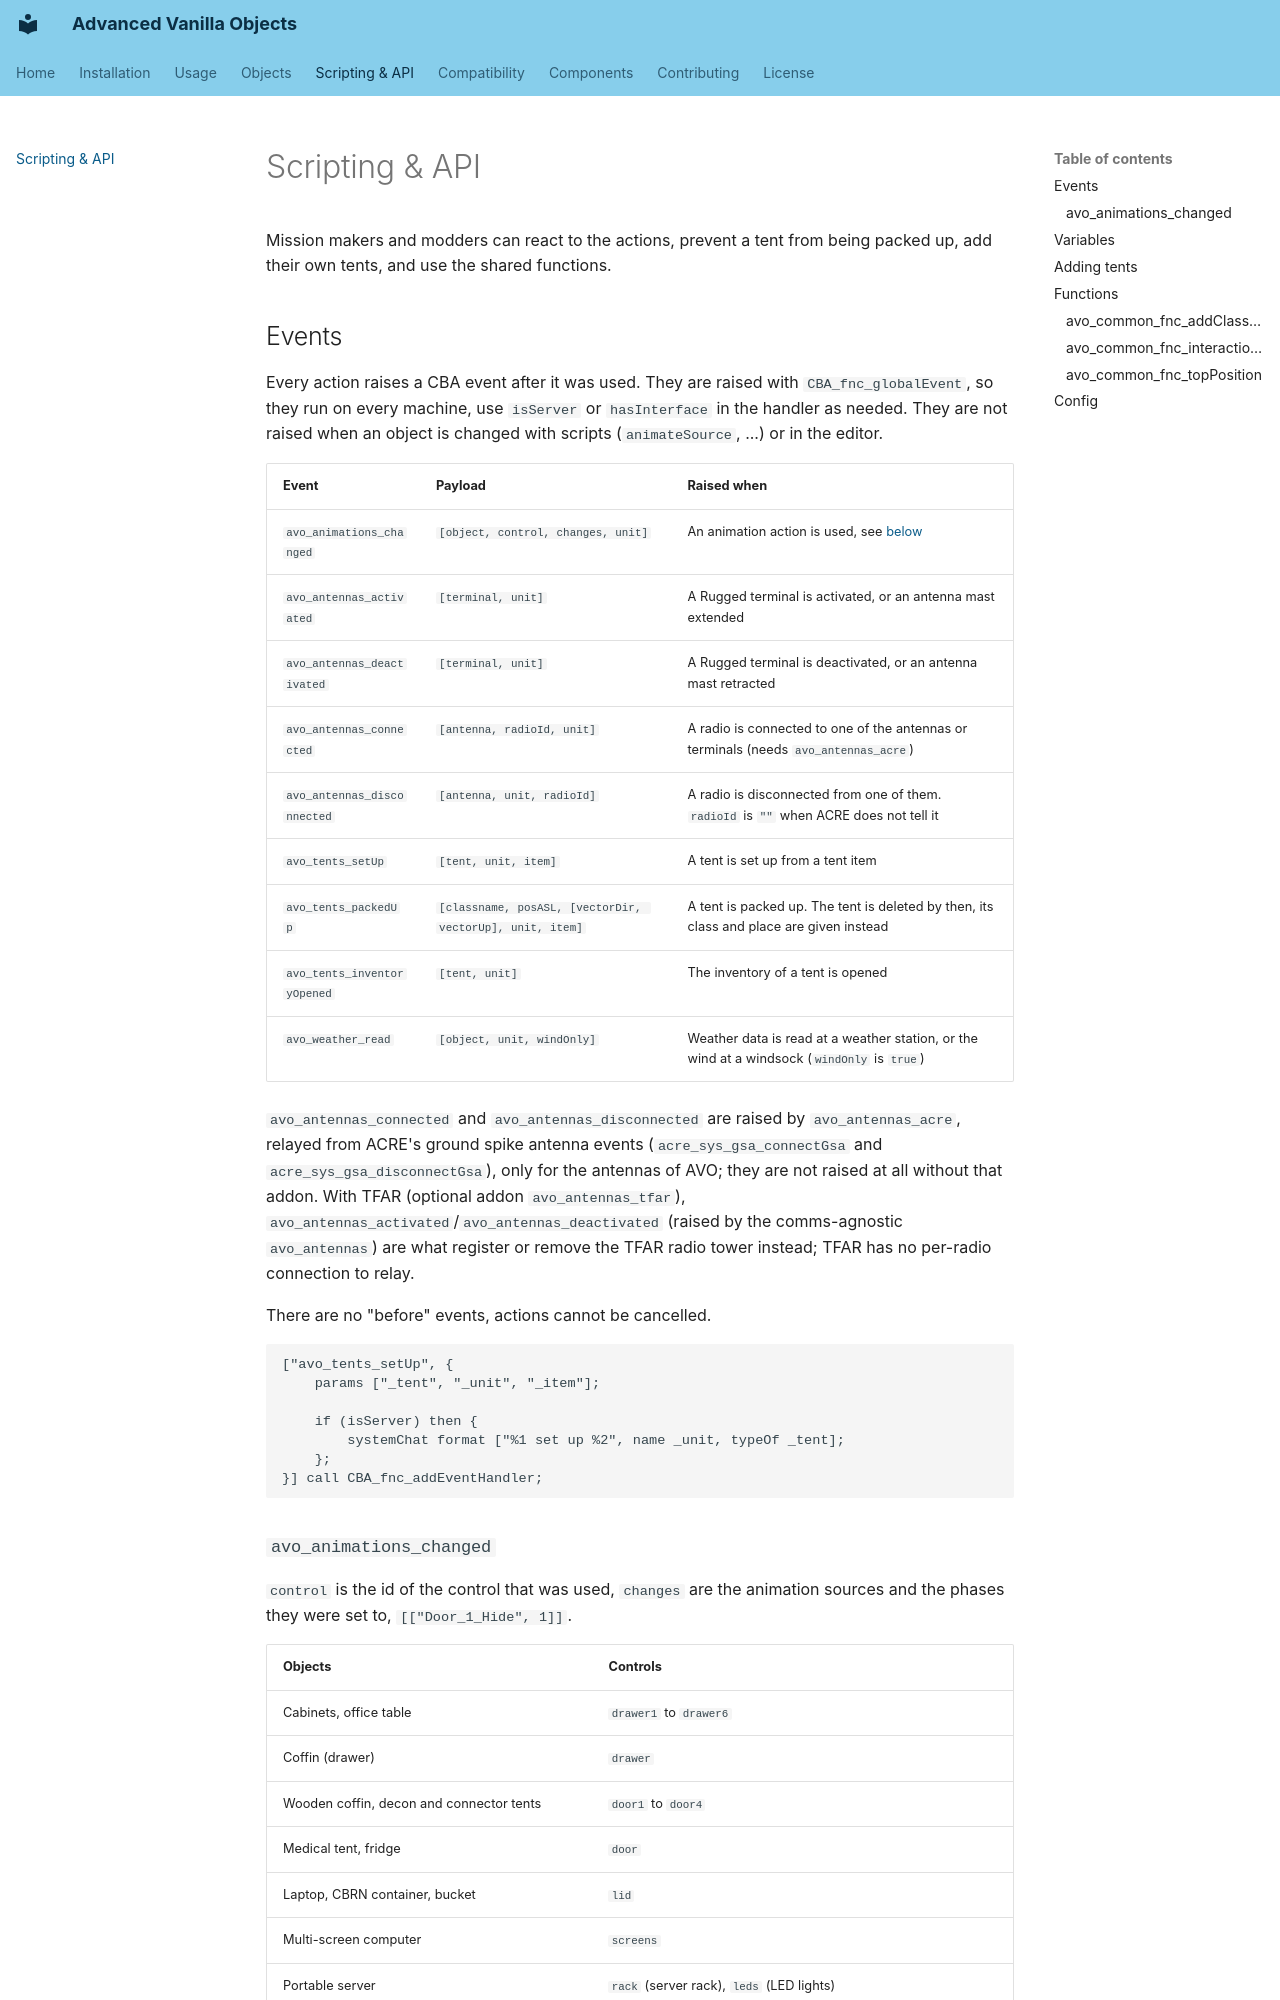

repository: Andx667/advanced_vanilla_objects · page: scripting/index.html · generator: mkdocs

# Scripting & API

Mission makers and modders can react to the actions, prevent a tent from being packed up, add their own tents, and use the shared functions.

## Events

Every action raises a CBA event after it was used. They are raised with `CBA_fnc_globalEvent`, so they run on every machine, use `isServer` or `hasInterface` in the handler as needed. They are not raised when an object is changed with scripts (`animateSource`, ...) or in the editor.

| Event | Payload | Raised when |
| --- | --- | --- |
| `avo_animations_changed` | `[object, control, changes, unit]` | An animation action is used, see [below](#avo_animations_changed) |
| `avo_antennas_activated` | `[terminal, unit]` | A Rugged terminal is activated, or an antenna mast extended |
| `avo_antennas_deactivated` | `[terminal, unit]` | A Rugged terminal is deactivated, or an antenna mast retracted |
| `avo_antennas_connected` | `[antenna, radioId, unit]` | A radio is connected to one of the antennas or terminals (needs `avo_antennas_acre`) |
| `avo_antennas_disconnected` | `[antenna, unit, radioId]` | A radio is disconnected from one of them. `radioId` is `""` when ACRE does not tell it |
| `avo_tents_setUp` | `[tent, unit, item]` | A tent is set up from a tent item |
| `avo_tents_packedUp` | `[classname, posASL, [vectorDir, vectorUp], unit, item]` | A tent is packed up. The tent is deleted by then, its class and place are given instead |
| `avo_tents_inventoryOpened` | `[tent, unit]` | The inventory of a tent is opened |
| `avo_weather_read` | `[object, unit, windOnly]` | Weather data is read at a weather station, or the wind at a windsock (`windOnly` is `true`) |

`avo_antennas_connected` and `avo_antennas_disconnected` are raised by `avo_antennas_acre`, relayed from ACRE's ground spike antenna events (`acre_sys_gsa_connectGsa` and `acre_sys_gsa_disconnectGsa`), only for the antennas of AVO; they are not raised at all without that addon. With TFAR (optional addon `avo_antennas_tfar`), `avo_antennas_activated`/`avo_antennas_deactivated` (raised by the comms-agnostic `avo_antennas`) are what register or remove the TFAR radio tower instead; TFAR has no per-radio connection to relay.

There are no "before" events, actions cannot be cancelled.

```sqf
["avo_tents_setUp", {
    params ["_tent", "_unit", "_item"];

    if (isServer) then {
        systemChat format ["%1 set up %2", name _unit, typeOf _tent];
    };
}] call CBA_fnc_addEventHandler;
```
